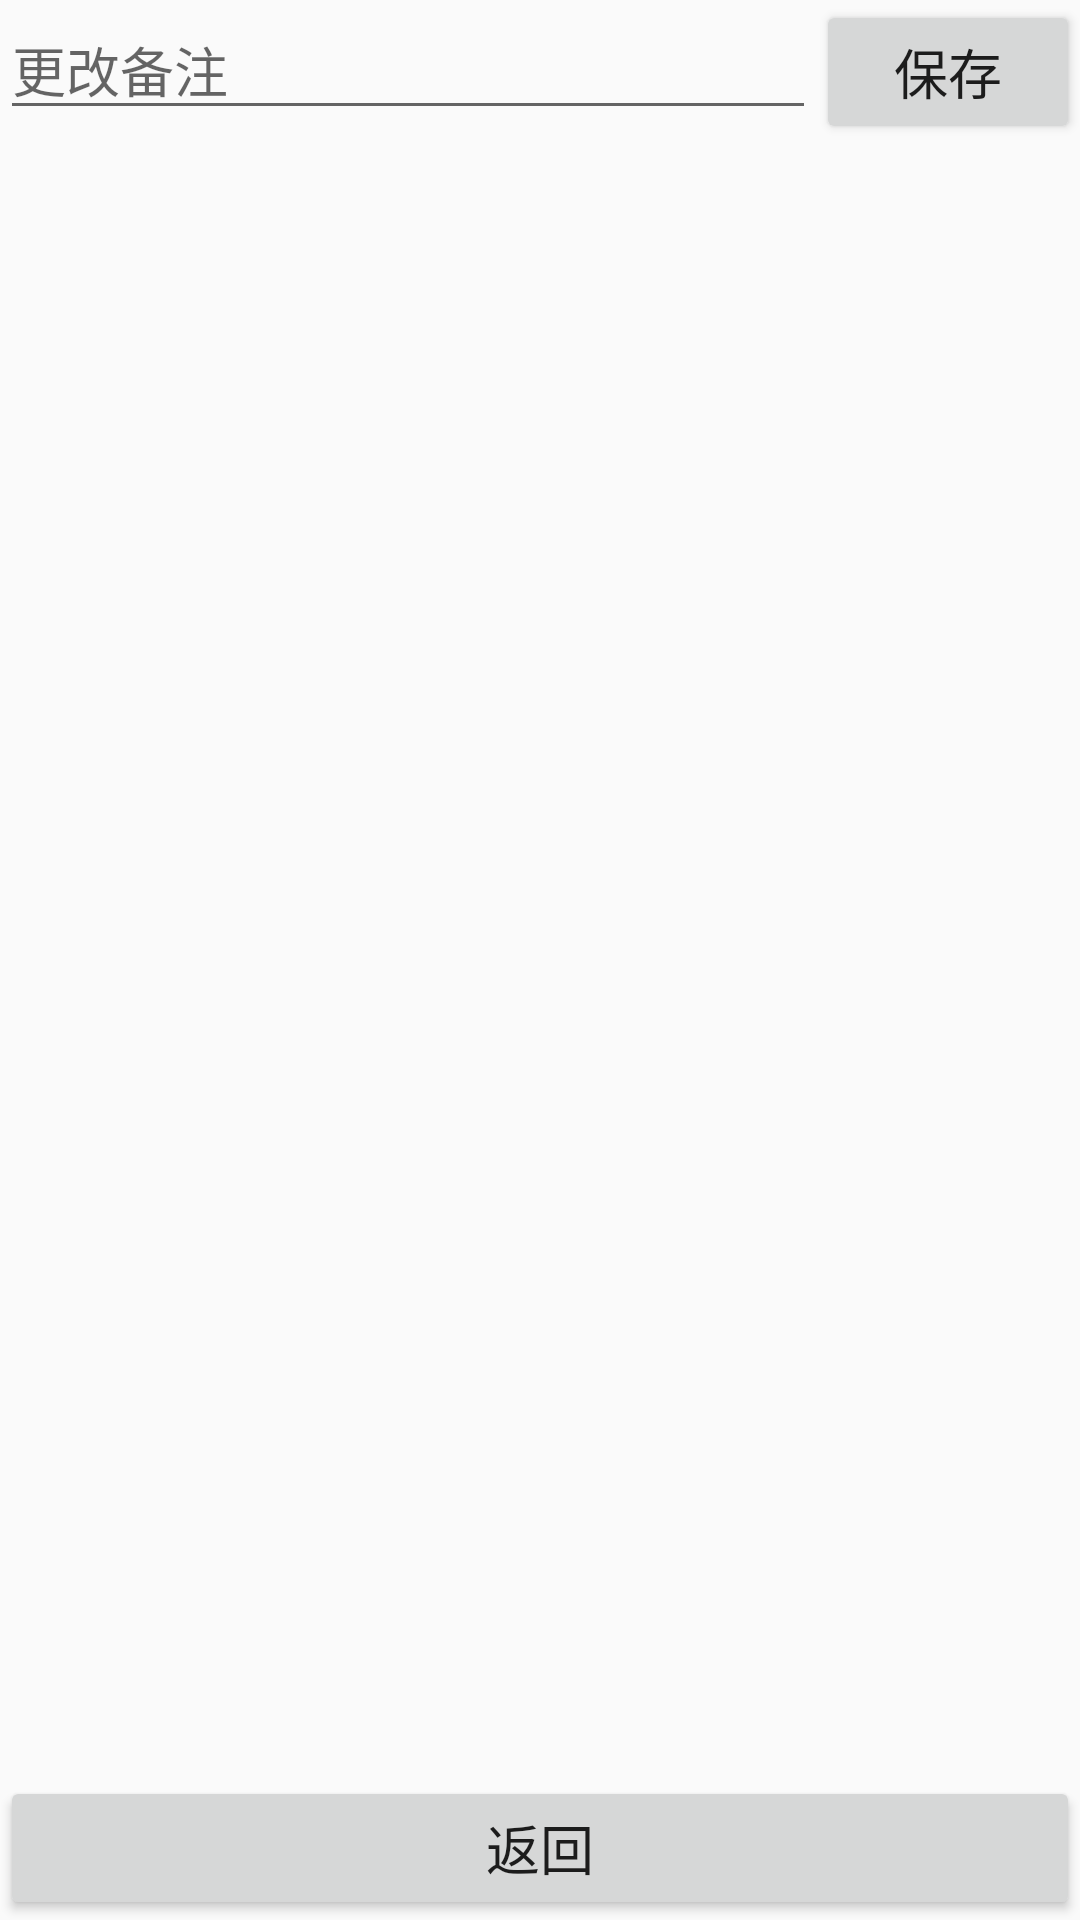

Write the Android layout XML for this screen, with the resource values it uses.
<!-- AndroidManifest.xml: application theme AppTheme -->
<!-- res/layout/activity_frend_user_info_card.xml -->
<?xml version="1.0" encoding="utf-8"?>
<RelativeLayout xmlns:android="http://schemas.android.com/apk/res/android"
    xmlns:app="http://schemas.android.com/apk/res-auto"
    xmlns:tools="http://schemas.android.com/tools"
    android:layout_width="match_parent"
    android:layout_height="match_parent"
    tools:context=".im_sys.FrendUserInfoCard">
<EditText
    android:layout_width="match_parent"
    android:layout_height="wrap_content"
    android:id="@+id/markediter"
    android:layout_toLeftOf="@id/save"
    android:hint="更改备注"/>
    <Button
        android:layout_width="wrap_content"
        android:layout_height="wrap_content"
        android:text="保存"
        android:textSize="18sp"
        android:id="@+id/save"
        android:layout_alignParentRight="true"/>
    <Button
        android:layout_width="match_parent"
        android:layout_height="wrap_content"
        android:layout_alignParentBottom="true"
        android:textSize="18sp"
        android:id="@+id/goback"
        android:text="返回"/>
</RelativeLayout>
<!-- resources referenced by this layout -->
<resources>
  <style name="AppTheme" parent="Theme.AppCompat.Light.DarkActionBar">
          
          <item name="colorPrimary">#E53D00</item>
          <item name="colorPrimaryDark">#272838</item>
          <item name="colorAccent">#EB9486</item>
          <item name="windowNoTitle">true</item>
      </style>
</resources>
